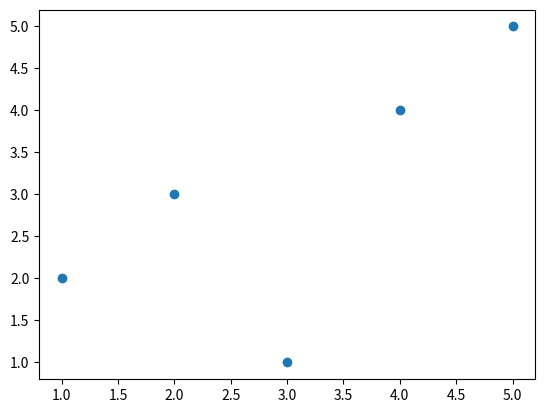

Recreate this plot in Python.
import matplotlib.pyplot as plt # Create an empty canva that contains all elements of the graph

# All the code that draws teh visual elements: lines, points, maps, title, legend, etc. goes here
x = [1,2,3,4,5]
y = [2,3,1,4,5]

fig, ax = plt.subplots()
#ax.plot([x, y)
ax.scatter(x, y)

# Finally, we display the graph
plt.show()